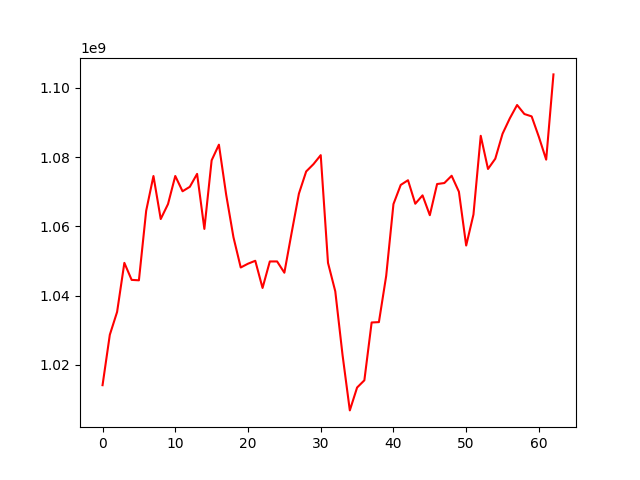

The data file committed next to this chart (first rows):
, 0
0, 1014077237
1, 1028648266
2, 1035246477
3, 1049434624
4, 1044517854
5, 1044392842
6, 1064504765
7, 1074544828
8, 1062108317
9, 1066424999
10, 1074547246
11, 1070135695
12, 1071420885
13, 1075159046
14, 1059251795
15, 1079076427
16, 1083599098
17, 1069127337
18, 1056851625
19, 1048098582
20, 1049194952
21, 1050037987
22, 1042181815
23, 1049840567
24, 1049849775
25, 1046590374
26, 1058141597
27, 1069442486
28, 1075861760
29, 1077968254
30, 1080575990
31, 1049436685
32, 1041211616
33, 1022799290
34, 1006786676
35, 1013398921
36, 1015486044
37, 1032202970
38, 1032306343
39, 1045661033
40, 1066429535
41, 1071966031
42, 1073326091
43, 1066528565
44, 1068950025
45, 1063216830
46, 1072225466
47, 1072515971
48, 1074616538
49, 1069998331
50, 1054443597
51, 1063407830
52, 1086166928
53, 1076581490
54, 1079537572
55, 1086759152
56, 1091218260
57, 1095069089
58, 1092464535
59, 1091782899
... 3 more rows
